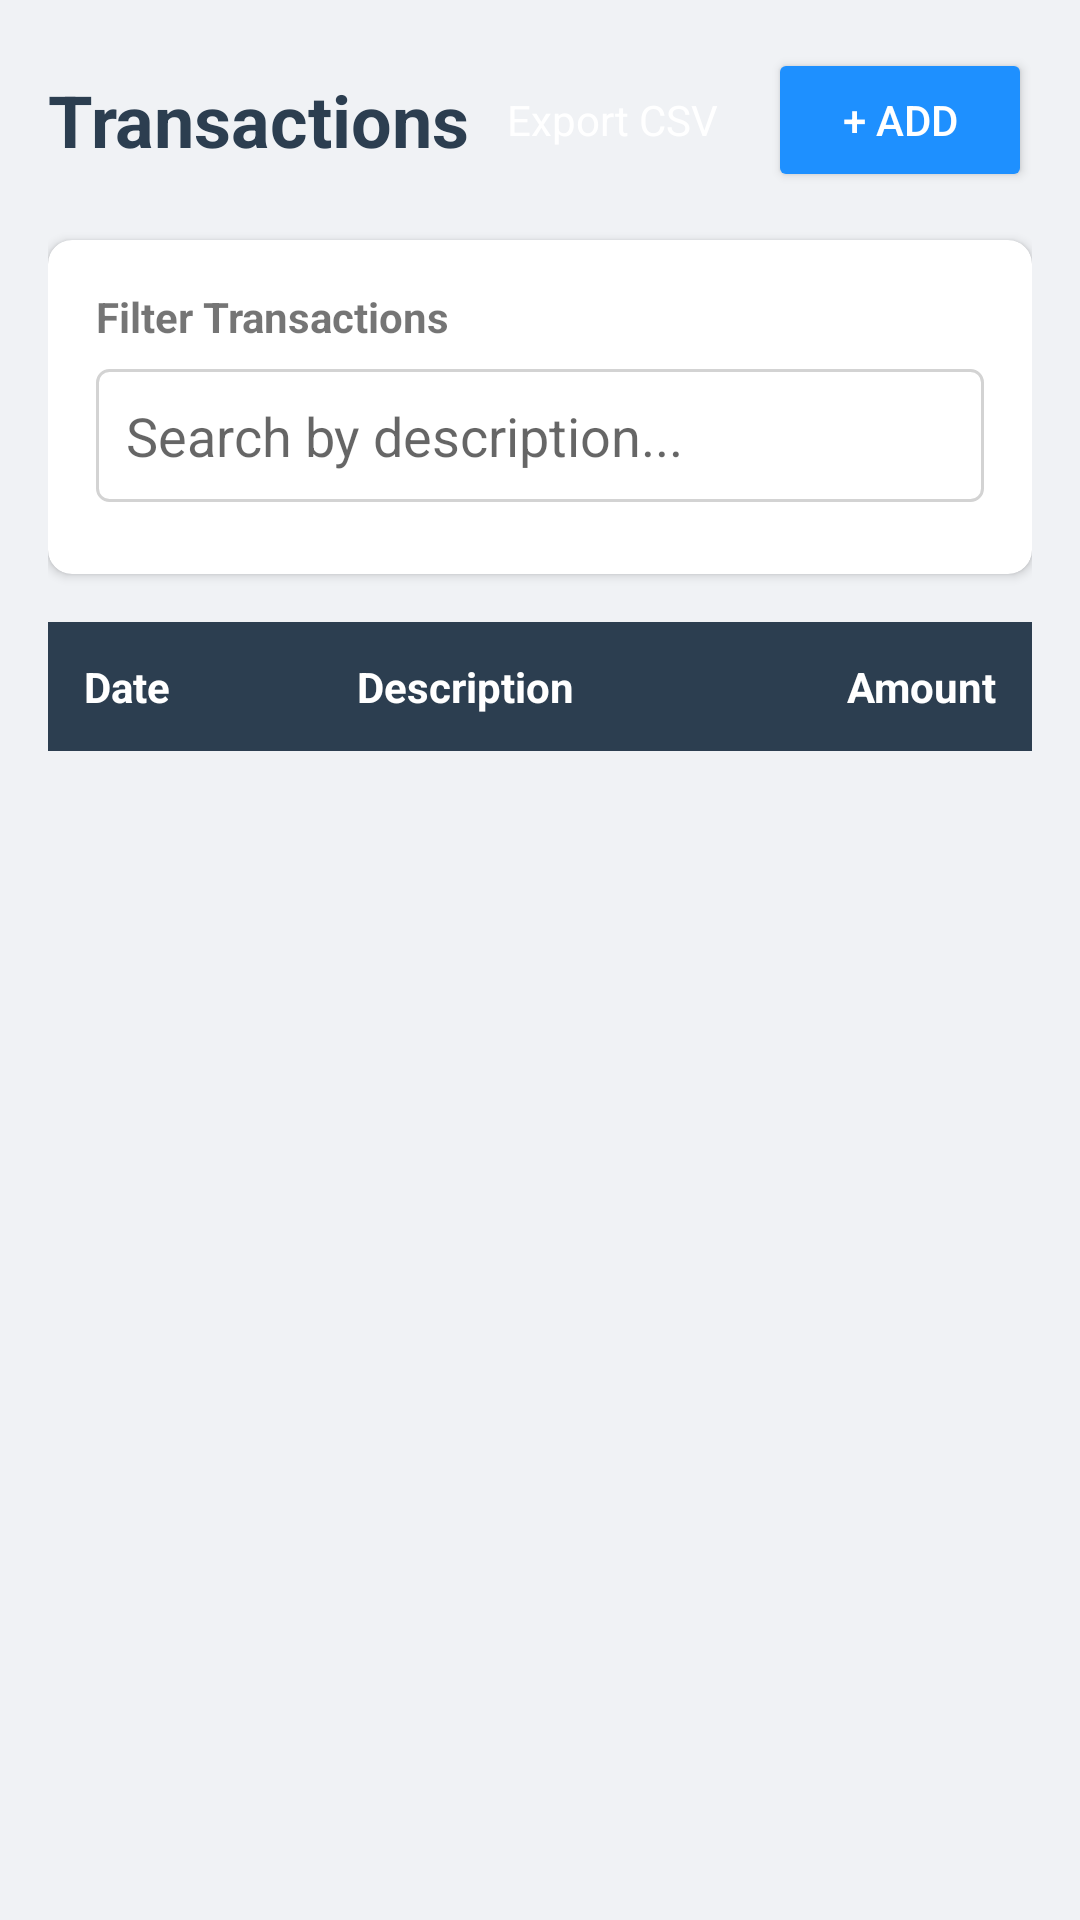

Here is an Android app screen rendered from its layout file. Give the layout XML and the strings, colors and styles it references.
<!-- AndroidManifest.xml: application theme Theme.AppCompat.Light.NoActionBar -->
<!-- res/layout/fragment_transactions.xml -->
<?xml version="1.0" encoding="utf-8"?>
<LinearLayout xmlns:android="http://schemas.android.com/apk/res/android"
    android:layout_width="match_parent"
    android:layout_height="match_parent"
    android:orientation="vertical"
    android:background="#F0F2F5"
    android:padding="16dp">

    <RelativeLayout
        android:layout_width="match_parent"
        android:layout_height="wrap_content"
        android:layout_marginBottom="16dp">

        <TextView
            android:layout_width="wrap_content"
            android:layout_height="wrap_content"
            android:text="Transactions"
            android:textSize="24sp"
            android:textColor="#2C3E50"
            android:textStyle="bold"
            android:layout_centerVertical="true"/>

        <LinearLayout
            android:layout_width="wrap_content"
            android:layout_height="wrap_content"
            android:layout_alignParentEnd="true">

            <Button
                android:id="@+id/btnExport"
                android:layout_width="wrap_content"
                android:layout_height="wrap_content"
                android:text="Export CSV"
                android:backgroundTint="#27AE60"
                android:textColor="#FFFFFF"
                android:layout_marginEnd="8dp"
                style="?android:attr/buttonBarStyle"/>

            <Button
                android:id="@+id/btnAddTransaction"
                android:layout_width="wrap_content"
                android:layout_height="wrap_content"
                android:text="+ Add"
                android:backgroundTint="#1E90FF"
                android:textColor="#FFFFFF"/>
        </LinearLayout>
    </RelativeLayout>

    
    <androidx.cardview.widget.CardView
        android:layout_width="match_parent"
        android:layout_height="wrap_content"
        android:layout_marginBottom="16dp"
        app:cardCornerRadius="8dp"
        app:cardElevation="2dp"
        xmlns:app="http://schemas.android.com/apk/res-auto">

        <LinearLayout
            android:layout_width="match_parent"
            android:layout_height="wrap_content"
            android:orientation="vertical"
            android:padding="16dp">
            
            <TextView
                android:layout_width="wrap_content"
                android:layout_height="wrap_content"
                android:text="Filter Transactions"
                android:textStyle="bold"
                android:layout_marginBottom="8dp"/>
            
            <EditText
                android:id="@+id/etSearch" 
                android:layout_width="match_parent"
                android:layout_height="wrap_content"
                android:hint="Search by description..."
                android:padding="10dp"
                android:background="@drawable/edit_text_bg"
                android:layout_marginBottom="8dp"/>
                
        </LinearLayout>
    </androidx.cardview.widget.CardView>

    
    <LinearLayout
        android:layout_width="match_parent"
        android:layout_height="wrap_content"
        android:background="#2C3E50"
        android:padding="12dp"
        android:orientation="horizontal">

        <TextView
            android:layout_width="0dp"
            android:layout_height="wrap_content"
            android:layout_weight="1.5"
            android:text="Date"
            android:textColor="#FFFFFF"
            android:textStyle="bold"/>
            
        <TextView
            android:layout_width="0dp"
            android:layout_height="wrap_content"
            android:layout_weight="2"
            android:text="Description"
            android:textColor="#FFFFFF"
            android:textStyle="bold"/>
            
        <TextView
            android:layout_width="0dp"
            android:layout_height="wrap_content"
            android:layout_weight="1.5"
            android:text="Amount"
            android:textColor="#FFFFFF"
            android:textStyle="bold"
            android:gravity="end"/>
    </LinearLayout>

    <ScrollView
        android:layout_width="match_parent"
        android:layout_height="match_parent">

        <LinearLayout
            android:id="@+id/transactionsContainer"
            android:layout_width="match_parent"
            android:layout_height="wrap_content"
            android:orientation="vertical"
            android:background="#FFFFFF"/>
    </ScrollView>

</LinearLayout>
<!-- resources referenced by this layout -->
<resources>
  <!-- drawable edit_text_bg (drawable) -->
  <?xml version="1.0" encoding="utf-8"?>
  <shape xmlns:android="http://schemas.android.com/apk/res/android">
      <solid android:color="#FFFFFF"/>
      <stroke android:width="1dp" android:color="#D3D3D3"/>
      <corners android:radius="4dp"/>
  </shape>
</resources>
